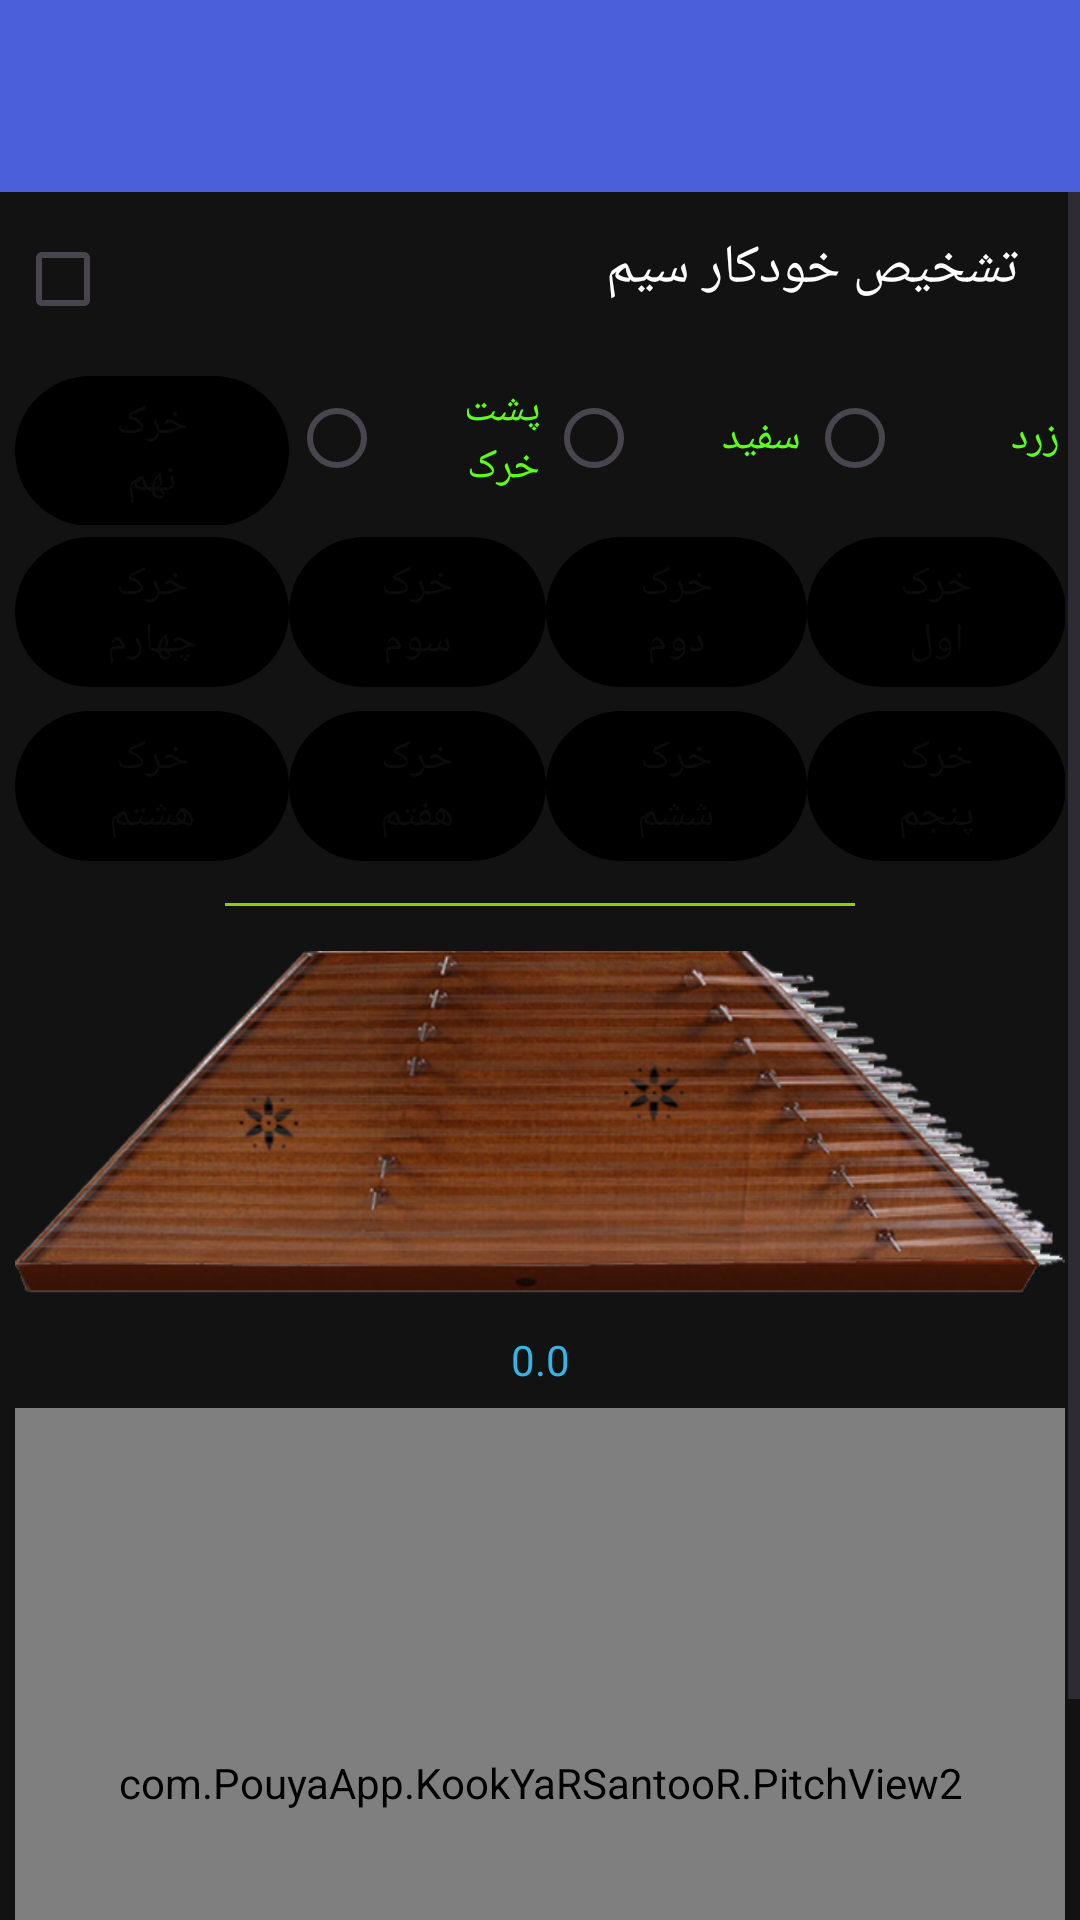

Layout XML and referenced resources for this Android screen:
<!-- AndroidManifest.xml: application theme Apptheme -->
<!-- res/layout/activity_tuner_old.xml -->
<LinearLayout xmlns:android="http://schemas.android.com/apk/res/android"
    xmlns:app="http://schemas.android.com/apk/res-auto"
    android:layout_width="match_parent"
    android:layout_height="match_parent"
    android:orientation="vertical">

    <include
        android:id="@+id/app_bar"
        layout="@layout/app_bar"

        />

    <ScrollView
        android:id="@+id/scrollView_main"

        android:layout_width="match_parent"
        android:layout_height="wrap_content"
>

        <TableLayout
            android:shrinkColumns="*"
            android:stretchColumns="*"
            android:id="@+id/tableLayout_main"
            android:layout_width="match_parent"
            android:layout_height="match_parent"
            android:padding="5dp">

            <TableRow
                android:id="@+id/tuning"
                android:layout_width="match_parent"
                android:layout_height="match_parent">

                <CheckBox
                    android:id="@+id/checkBox_tuning"
                    android:layout_width="match_parent"
                    android:layout_height="wrap_content"


                    android:layout_column="0"
                    android:layout_gravity="center_vertical"
                    android:checked="false"
                    android:clickable="false" />

                <TextView
                    android:id="@+id/textView"
                    android:layout_width="match_parent"
                    android:layout_height="match_parent"
                    android:layout_span="3"
                    android:paddingRight="16dp"
                    android:paddingTop="8dp"
                    android:text="@string/tuning"
                    android:textAppearance="?android:attr/textAppearanceMedium"
                    android:textColor="@color/white" />

            </TableRow>

            <TableRow
                android:layout_width="match_parent"
                android:layout_height="match_parent">

                <com.google.android.material.button.MaterialButton
                    android:id="@+id/button_9"
                    android:layout_width="wrap_content"
                    android:layout_span="1"
                    android:enabled="false"
                    android:text="@string/kharak_9" />

                <RadioButton

                    android:id="@+id/poshtRB"
                    android:layout_width="wrap_content"
                    android:layout_height="match_parent"
                    android:layout_span="1"
                    android:checked="false"
                    android:paddingRight="2dp"
                    android:text="@string/sim_poshKharak"
                    android:textColor="#ff5dff18" />


                <RadioButton
                    android:id="@+id/sefidRB"
                    android:layout_width="wrap_content"
                    android:layout_height="match_parent"
                    android:layout_span="1"
                    android:paddingRight="2dp"
                    android:text="@string/sim_sefid"
                    android:textColor="#ff5dff18" />

                <RadioButton

                    android:id="@+id/zardRB"
                    android:layout_width="wrap_content"
                    android:layout_height="match_parent"
                    android:layout_span="1"
                    android:paddingRight="2dp"
                    android:text="@string/sim_zard"
                    android:textColor="#ff5dff18" />


            </TableRow>


            <TableRow
                android:id="@+id/tableRow1"
                android:layout_width="wrap_content"
                android:layout_height="match_parent">


            </TableRow>


            <TableRow android:layout_width="match_parent">


                <com.google.android.material.button.MaterialButton
                    android:id="@+id/button_4"
                    android:enabled="false"
                    android:text="@string/kharak_4" />

                <com.google.android.material.button.MaterialButton
                    android:id="@+id/button_3"
                    android:enabled="false"
                    android:text="@string/kharak_3"></com.google.android.material.button.MaterialButton>

                <com.google.android.material.button.MaterialButton
                    android:id="@+id/button_2"
                    android:enabled="false"
                    android:text="@string/kharak_2"></com.google.android.material.button.MaterialButton>

                <com.google.android.material.button.MaterialButton
                    android:id="@+id/button_1"
                    android:enabled="false"
                    android:text="@string/kharak_1"></com.google.android.material.button.MaterialButton>
            </TableRow>

            <TableRow android:layout_width="match_parent">


                <com.google.android.material.button.MaterialButton
                    android:id="@+id/button_8"
                    android:enabled="false"
                    android:text="@string/kharak_8" />

                <com.google.android.material.button.MaterialButton
                    android:id="@+id/button_7"
                    android:enabled="false"
                    android:text="@string/kharak_7"></com.google.android.material.button.MaterialButton>

                <com.google.android.material.button.MaterialButton
                    android:id="@+id/button_6"
                    android:enabled="false"
                    android:text="@string/kharak_6"></com.google.android.material.button.MaterialButton>

                <com.google.android.material.button.MaterialButton
                    android:id="@+id/button_5"
                    android:enabled="false"
                    android:text="@string/kharak_5"></com.google.android.material.button.MaterialButton>
            </TableRow>

            <View
                android:layout_width="match_parent"
                android:layout_height="1dp"
                android:layout_marginBottom="15dp"
                android:layout_marginLeft="70dp"
                android:layout_marginRight="70dp"
                android:layout_marginTop="10dp"
                android:background="@color/green" />

            <LinearLayout

                android:layout_width="match_parent"
                android:layout_height="120dp"
                android:background="@drawable/santur"
                android:orientation="vertical">

                <LinearLayout
                    android:id="@+id/layout_sim"
                    android:layout_width="match_parent"
                    android:layout_height="120dp"
                    android:orientation="vertical">

                    <LinearLayout
                        android:id="@+id/layout_kharakDo"
                        android:layout_width="match_parent"
                        android:layout_height="120dp"
                        android:orientation="vertical">

                        <LinearLayout
                            android:id="@+id/layout_kharakla"
                            android:layout_width="match_parent"
                            android:layout_height="120dp"
                            android:orientation="vertical">

                            <LinearLayout
                                android:id="@+id/layout_kharakMi"
                                android:layout_width="match_parent"
                                android:layout_height="120dp"
                                android:orientation="vertical">

                                <LinearLayout
                                    android:id="@+id/layout_kharakSi"
                                    android:layout_width="match_parent"
                                    android:layout_height="120dp"
                                    android:orientation="vertical">

                                    <LinearLayout
                                        android:id="@+id/layout_positon"
                                        android:layout_width="match_parent"
                                        android:layout_height="120dp"
                                        android:orientation="vertical"></LinearLayout>
                                </LinearLayout>
                            </LinearLayout>
                        </LinearLayout>
                    </LinearLayout>
                </LinearLayout>
            </LinearLayout>

            <TableRow android:layout_width="match_parent">

                <TextView
                    android:id="@+id/pitch_label"
                    android:layout_width="match_parent"
                    android:layout_height="wrap_content"
                    android:layout_span="4"
                    android:gravity="center"
                    android:padding="20px"
                    android:text="0.0"
                    android:textColor="@color/blue" />
            </TableRow>

            <TableRow android:layout_width="match_parent">

                <com.PouyaApp.KookYaRSantooR.PitchView2
                    android:id="@+id/pitch_view"
                    android:layout_width="match_parent"
                    android:layout_height="250dp"
                    android:layout_span="4" />
            </TableRow>
        </TableLayout>
    </ScrollView>


</LinearLayout>
<!-- res/layout/app_bar.xml (included above) -->
<?xml version="1.0" encoding="utf-8"?>
<androidx.appcompat.widget.Toolbar xmlns:android="http://schemas.android.com/apk/res/android"
    xmlns:app="http://schemas.android.com/apk/res-auto"
    android:id="@+id/app_bar"
    android:layout_width="match_parent"
    android:layout_height="?attr/actionBarSize"
    android:background="@color/primaryColor"
    app:theme="@style/customeToolbar"
    app:popupTheme="@style/ToolbarPopupTheme" />
<!-- resources referenced by this layout -->
<resources>
  <item name="blue" type="color">#FF33B5E5</item>
  <item name="green" type="color">#FF99CC00</item>
  <color name="primaryColor">#4A5FD9</color>
  <item name="white" type="color">#FFFFFFFF</item>
  <!-- drawable santur: png bitmap (drawable, 254003 bytes) -->
  <string name="kharak_1">خرک اول</string>
  <string name="kharak_2">خرک دوم</string>
  <string name="kharak_3">خرک سوم</string>
  <string name="kharak_4">خرک چهارم</string>
  <string name="kharak_5">خرک پنجم</string>
  <string name="kharak_6">خرک ششم</string>
  <string name="kharak_7">خرک هفتم</string>
  <string name="kharak_8">خرک  هشتم</string>
  <string name="kharak_9">خرک  نهم</string>
  <string name="sim_poshKharak">پشت خرک</string>
  <string name="sim_sefid">سفید</string>
  <string name="sim_zard">زرد</string>
  <string name="tuning">تشخیص خودکار سیم</string>
  <style name="ToolbarPopupTheme" parent="ThemeOverlay.AppCompat.Dark">
          <item name="android:popupBackground">@color/cardColor</item>
          <item name="android:textColorPrimary">@color/onSurface</item>
          <item name="android:textColorSecondary">@color/onSurfaceVariant</item>
          <item name="colorControlNormal">@color/onSurface</item>
      </style>
  <style name="customeToolbar" parent="ThemeOverlay.AppCompat.Dark.ActionBar">
          <item name="android:textColorPrimary">@android:color/white</item>
          <item name="android:textColorSecondary">@android:color/white</item>
          <item name="colorControlNormal">@android:color/white</item>
      </style>
  <style name="Apptheme" parent="AppTheme.Base">
          <item name="preferenceTheme">@style/PreferenceThemeOverlay.App</item>
      </style>
  <color name="cardColor">#FF1E1C26</color>
  <color name="onSurface">#FFECEAF4</color>
  <color name="onSurfaceVariant">#FFC7C3D2</color>
  <style name="AppTheme.Base" parent="Theme.Material3.DayNight.NoActionBar">
      <item name="colorPrimary">@color/primaryColor</item>
      <item name="colorPrimaryDark">@color/primaryColorDark</item>
      <item name="colorAccent">@color/accentColor</item>
      <item name="android:windowBackground">@color/windowBackground</item>
          <item name="android:popupBackground">@color/cardColor</item>
          <item name="android:textColorPrimary">@color/onSurface</item>
          
          <item name="materialButtonStyle">@style/Widget.App.Button</item>
          <item name="buttonStyle">@style/Widget.App.Button.Legacy</item>
      </style>
  <style name="PreferenceThemeOverlay.App" parent="PreferenceThemeOverlay.v14.Material">
          <item name="android:textColorPrimary">@color/onSurface</item>
          <item name="android:textColorSecondary">@color/onSurfaceVariant</item>
      </style>
  <color name="primaryColorDark">#2E3A99</color>
  <color name="accentColor">#D4AF37</color>
  <color name="windowBackground">#121212</color>
  <style name="Widget.App.Button" parent="Widget.Material3.Button">
          <item name="backgroundTint">@null</item>
      </style>
  <style name="Widget.App.Button.Legacy" parent="android:Widget.Button">
          <item name="android:backgroundTint">@null</item>
      </style>
</resources>
